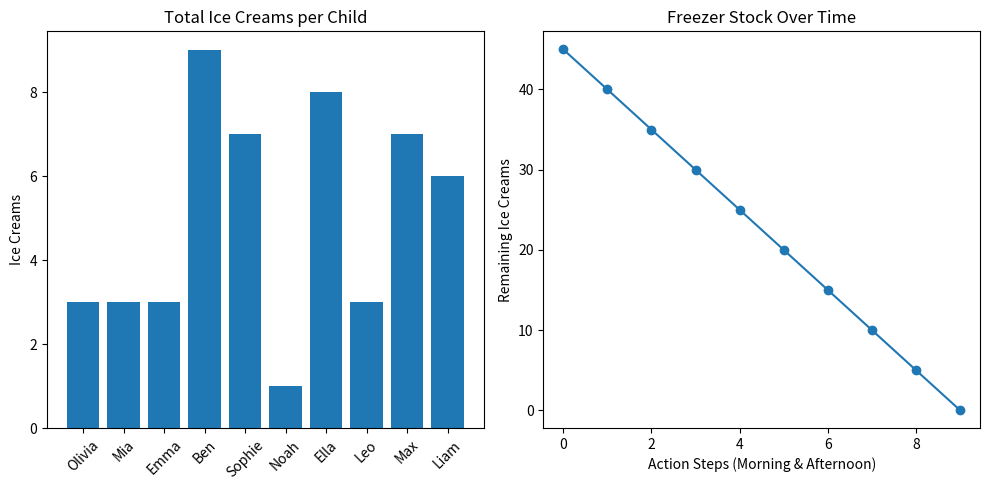

Reproduce this figure in Python.
import random
from typing import List
import matplotlib.pyplot as plt

# --- Agent Definition ---
class Child:
    def __init__(self, name: str, strategy: str):
        self.name = name
        self.strategy = strategy  # 'patient' or 'sneaky'
        self.ice_cream_count = 0

    def decide(self, day: int, time: str) -> bool:
        if self.strategy == 'patient':
            return time == 'afternoon'  # waits until after nap
        elif self.strategy == 'sneaky':
            return True
        return False

# --- Simulation ---
class IceCreamSimulator:
    def __init__(self, children: List[Child], ice_per_day: int = 1):
        self.children = children
        self.ice_per_day = ice_per_day
        self.freezer_stock = 5 * ice_per_day * len(children)  # enough for the week
        self.log = []
        self.stock_over_time = []

    def simulate_week(self):
        for day in range(5):  # Monday to Friday
            daily_log = []
            ice_available = self.ice_per_day * len(self.children)
            for time in ['morning', 'afternoon']:
                random.shuffle(self.children)  # order matters if stock runs out
                for child in self.children:
                    if self.freezer_stock <= 0:
                        break
                    if child.decide(day, time):
                        if ice_available > 0:
                            child.ice_cream_count += 1
                            ice_available -= 1
                            self.freezer_stock -= 1
                            daily_log.append(f"{child.name} took an ice cream in the {time}.")
                        else:
                            daily_log.append(f"{child.name} wanted ice cream in the {time}, but it was all gone.")
                self.stock_over_time.append(self.freezer_stock)
            self.log.append((day, daily_log))

    def print_summary(self):
        print("\n--- Weekly Ice Cream Summary ---\n")
        for child in self.children:
            print(f"{child.name} ({child.strategy}): {child.ice_cream_count} ice creams")
        print("\n--- Daily Log ---")
        for day, entries in self.log:
            print(f"\nDay {day + 1}:")
            for entry in entries:
                print(entry)

    def plot_results(self):
        # Ice cream count per child
        names = [child.name for child in self.children]
        counts = [child.ice_cream_count for child in self.children]
        plt.figure(figsize=(10, 5))
        plt.subplot(1, 2, 1)
        plt.bar(names, counts)
        plt.xticks(rotation=45)
        plt.title("Total Ice Creams per Child")
        plt.ylabel("Ice Creams")

        # Freezer stock over time
        plt.subplot(1, 2, 2)
        plt.plot(self.stock_over_time, marker='o')
        plt.title("Freezer Stock Over Time")
        plt.xlabel("Action Steps (Morning & Afternoon)")
        plt.ylabel("Remaining Ice Creams")
        plt.tight_layout()
        plt.show()

# --- Main Execution ---
if __name__ == "__main__":
    names = ["Leo", "Emma", "Noah", "Mia", "Olivia", "Liam", "Ella", "Ben", "Sophie", "Max"]
    children = []
    for name in names[:5]:
        children.append(Child(name, 'patient'))
    for name in names[5:]:
        children.append(Child(name, 'sneaky'))

    sim = IceCreamSimulator(children)
    sim.simulate_week()
    sim.print_summary()
    sim.plot_results()
